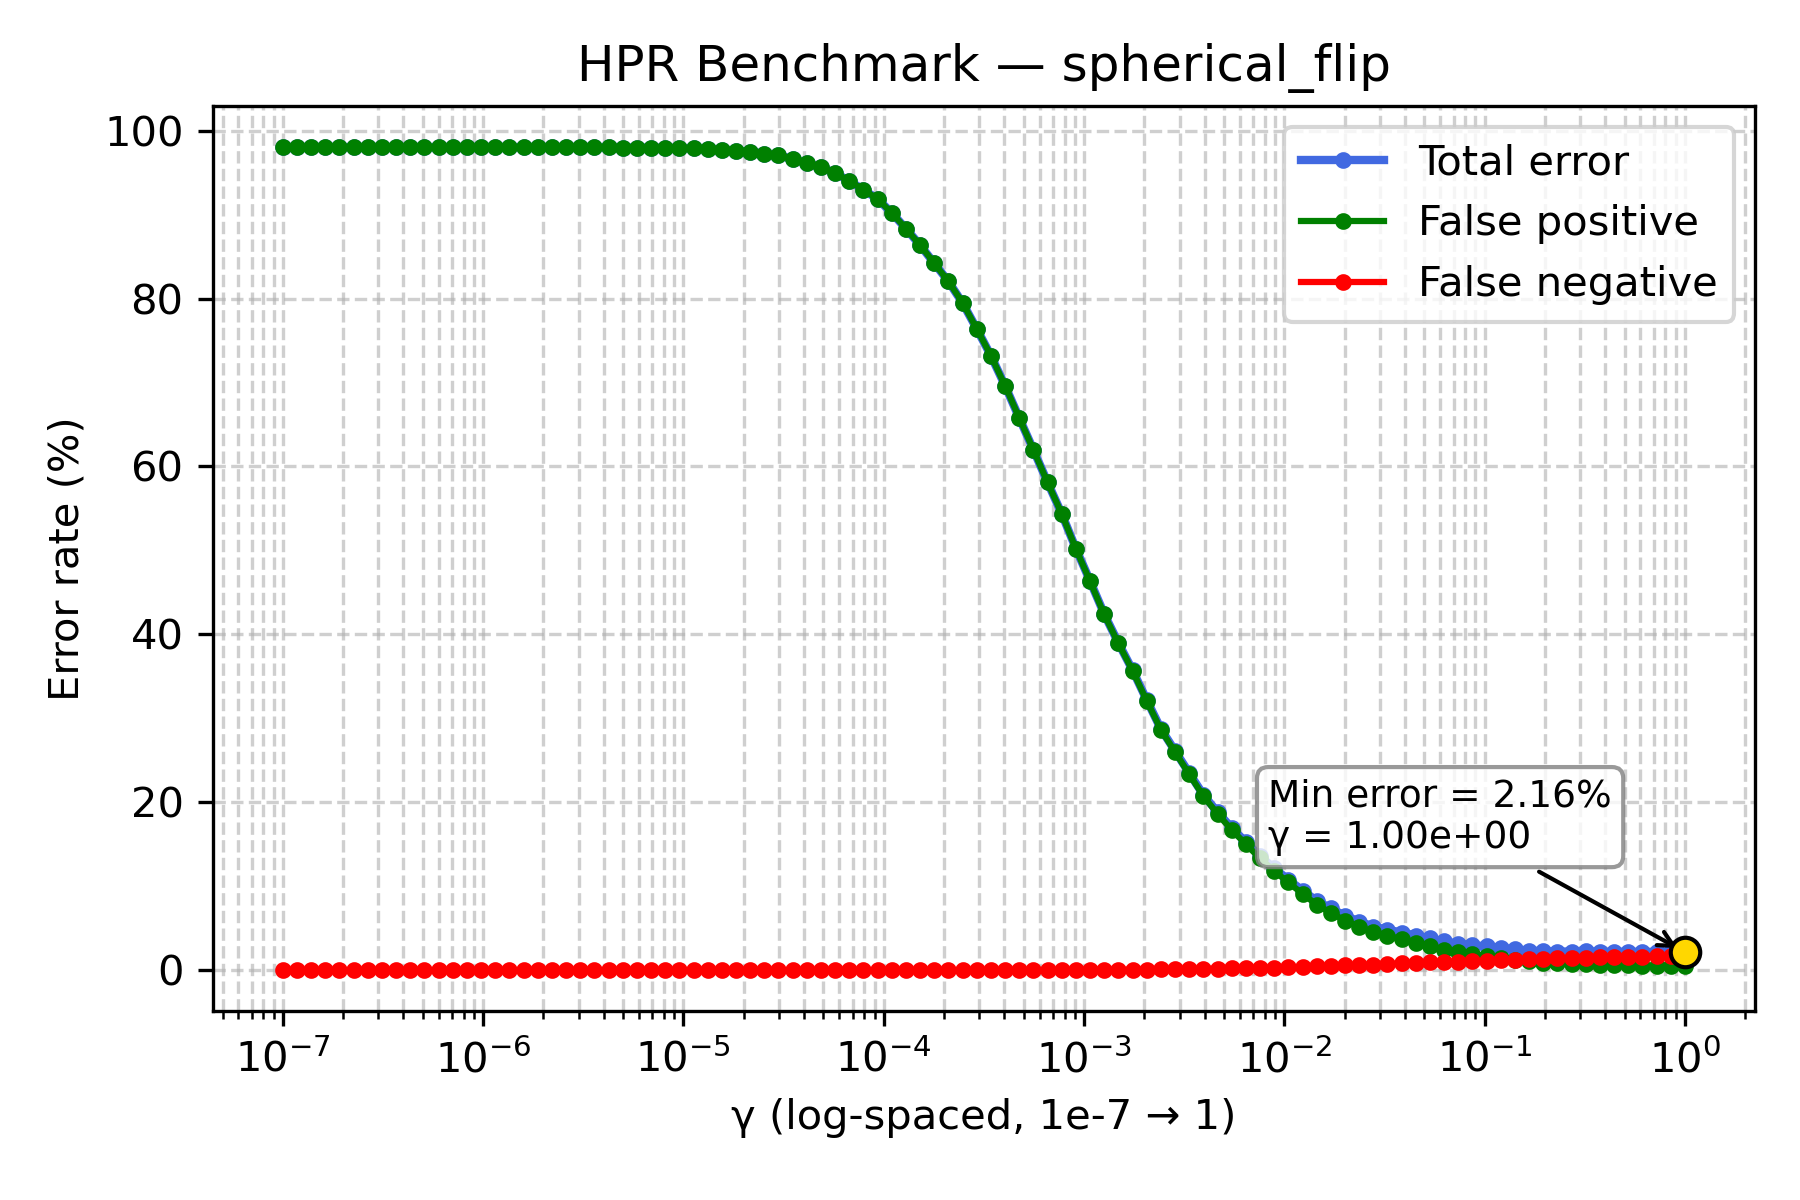

Data behind this chart, as committed beside it:
gamma, TOTAL_rate, FP_rate, FN_rate
1e-07, 98.03, 98.03, 0.0
1.1768119524349991e-07, 98.03, 98.03, 0.0
1.3848863713938718e-07, 98.03, 98.03, 0.0
1.6297508346206436e-07, 98.03, 98.03, 0.0
1.9179102616724887e-07, 98.03, 98.03, 0.0
2.2570197196339216e-07, 98.03, 98.03, 0.0
2.656087782946684e-07, 98.03, 98.03, 0.0
3.125715849688235e-07, 98.03, 98.03, 0.0
3.678379771828634e-07, 98.03, 98.03, 0.0
4.3287612810830616e-07, 98.03, 98.03, 0.0
5.094138014816375e-07, 98.03, 98.03, 0.0
5.994842503189409e-07, 98.03, 98.03, 0.0
7.054802310718645e-07, 98.03, 98.03, 0.0
8.302175681319736e-07, 98.03, 98.03, 0.0
9.770099572992247e-07, 98.03, 98.03, 0.0
1.1497569953977357e-06, 98.03, 98.03, 0.0
1.3530477745798075e-06, 98.03, 98.03, 0.0
1.592282793341094e-06, 98.03, 98.03, 0.0
1.873817422860383e-06, 98.03, 98.03, 0.0
2.2051307399030456e-06, 98.03, 98.03, 0.0
2.5950242113997373e-06, 98.03, 98.03, 0.0
3.0538555088334123e-06, 98.02, 98.02, 0.0
3.5938136638046257e-06, 98.01, 98.01, 0.0
4.229242874389499e-06, 98.0, 98.0, 0.0
4.977023564332114e-06, 97.98, 97.98, 0.0
5.857020818056661e-06, 97.98, 97.98, 0.0
6.892612104349695e-06, 97.96, 97.96, 0.0
8.111308307896873e-06, 97.96, 97.96, 0.0
9.545484566618328e-06, 97.91, 97.91, 0.0
1.1233240329780266e-05, 97.89, 97.89, 0.0
1.3219411484660286e-05, 97.82, 97.82, 0.0
1.5556761439304724e-05, 97.74, 97.74, 0.0
1.8307382802953696e-05, 97.61, 97.61, 0.0
2.1544346900318823e-05, 97.47, 97.47, 0.0
2.5353644939701114e-05, 97.27, 97.27, 0.0
2.9836472402833343e-05, 97.04, 97.04, 0.0
3.511191734215127e-05, 96.63, 96.63, 0.0
4.1320124001153344e-05, 96.13, 96.13, 0.0
4.8626015800653536e-05, 95.62, 95.62, 0.0
5.72236765935022e-05, 94.94, 94.94, 0.0
6.734150657750829e-05, 94.01, 94.01, 0.0
7.92482898353917e-05, 92.95, 92.95, 0.0
9.326033468832199e-05, 91.85, 91.85, 0.0
0.0001097, 90.2, 90.2, 0.0
0.0001292, 88.32, 88.32, 0.0
0.000152, 86.36, 86.36, 0.0
0.0001789, 84.2, 84.2, 0.0
0.0002105, 82.04, 82.04, 0.0
0.0002477, 79.47, 79.47, 0.0
0.0002915, 76.39, 76.39, 0.0
0.000343, 73.19, 73.19, 0.0
0.0004037, 69.61, 69.61, 0.0
0.0004751, 65.78, 65.78, 0.0
0.0005591, 61.98, 61.97, 0.01
0.0006579, 58.11, 58.1, 0.01
0.0007743, 54.36, 54.35, 0.01
0.0009112, 50.21, 50.19, 0.02
0.001072, 46.36, 46.32, 0.04
0.001262, 42.42, 42.37, 0.05
0.001485, 38.98, 38.93, 0.05
... 40 more rows
